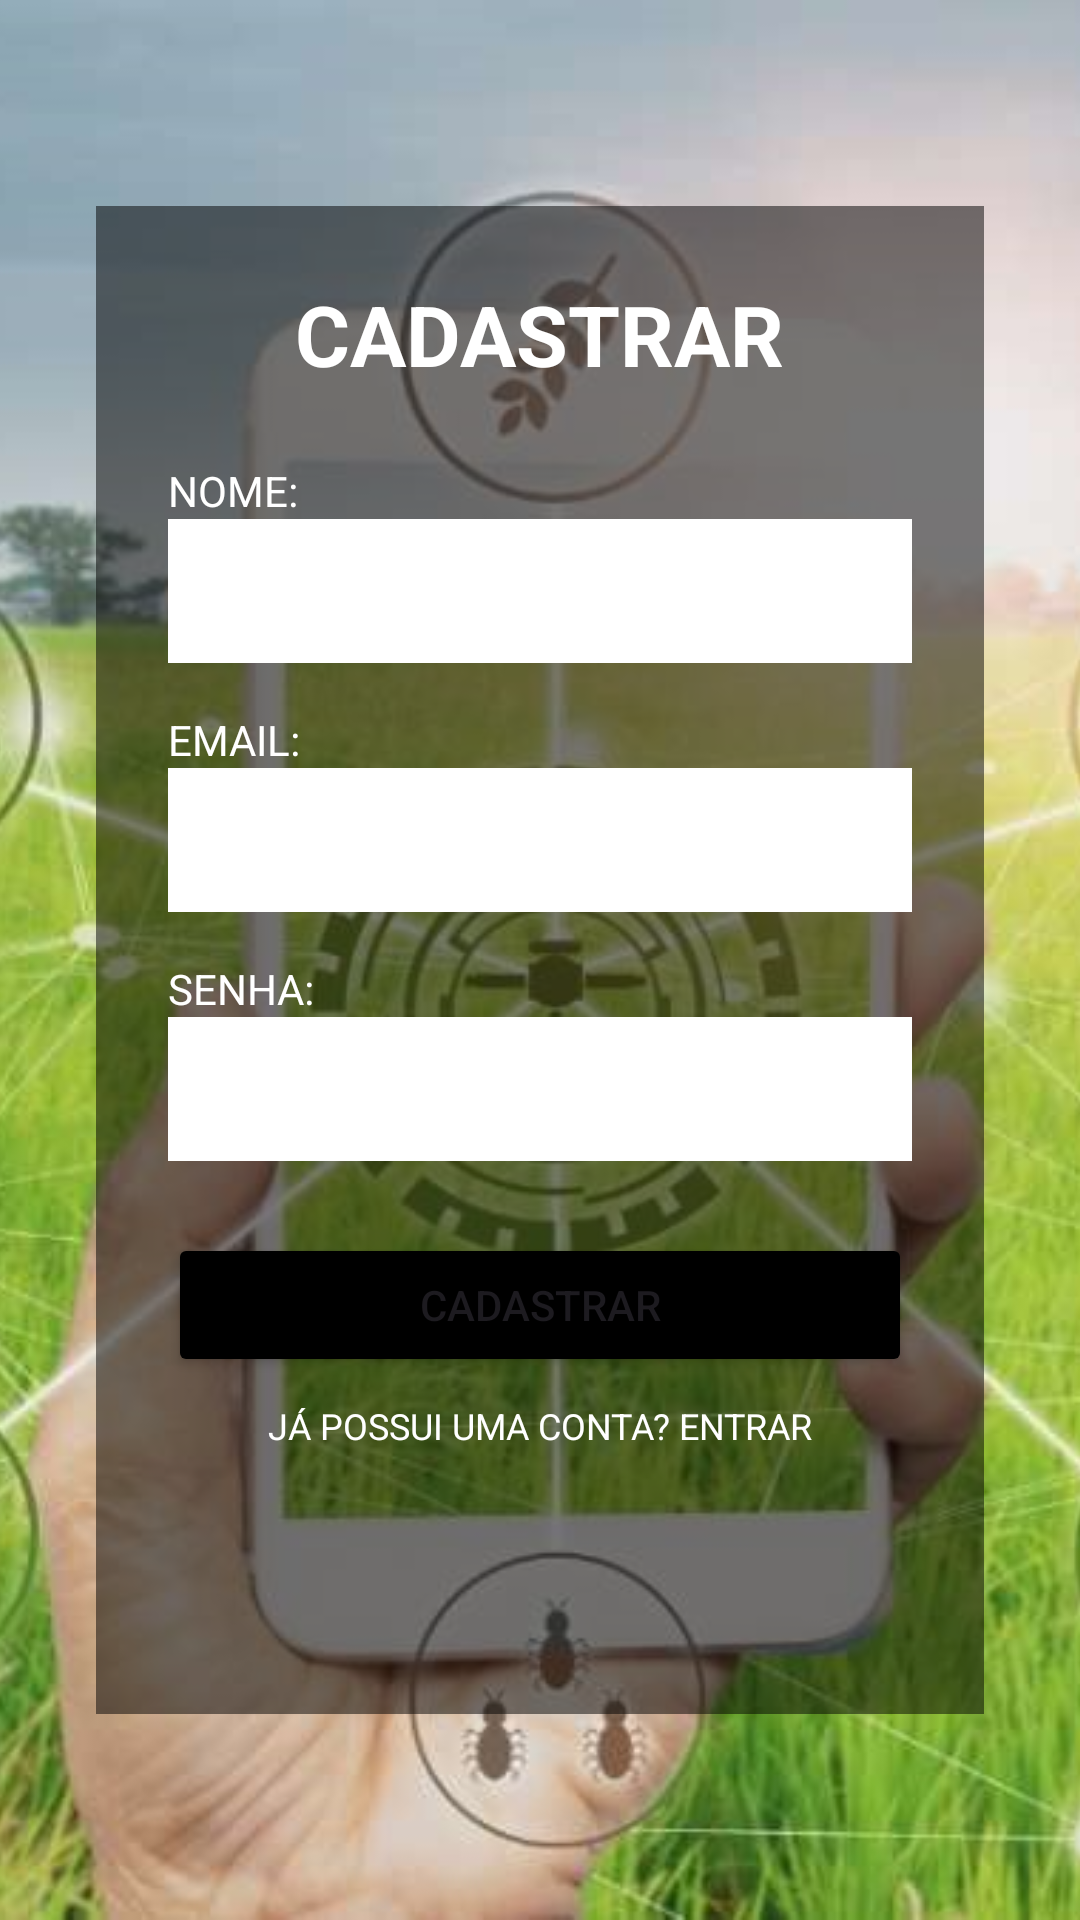

The Android layout XML behind this screen, and the referenced resources:
<!-- AndroidManifest.xml: application theme Theme.PlantdSoS -->
<!-- res/layout/activity_register.xml -->
<?xml version="1.0" encoding="utf-8"?>
<androidx.constraintlayout.widget.ConstraintLayout xmlns:android="http://schemas.android.com/apk/res/android"
    xmlns:app="http://schemas.android.com/apk/res-auto"
    xmlns:tools="http://schemas.android.com/tools"
    android:layout_width="match_parent"
    android:layout_height="match_parent"
    tools:context=".activities.RegisterActivity">

    
    <ImageView
        android:layout_width="0dp"
        android:layout_height="0dp"
        android:scaleType="centerCrop"
        android:src="@drawable/bg_agro"
        app:layout_constraintBottom_toBottomOf="parent"
        app:layout_constraintEnd_toEndOf="parent"
        app:layout_constraintStart_toStartOf="parent"
        app:layout_constraintTop_toTopOf="parent" />

    
    <androidx.constraintlayout.widget.ConstraintLayout
        android:layout_width="0dp"
        android:layout_height="wrap_content"
        android:layout_marginStart="32dp"
        android:layout_marginEnd="32dp"
        android:background="#80000000"
        android:padding="24dp"
        app:layout_constraintBottom_toBottomOf="parent"
        app:layout_constraintEnd_toEndOf="parent"
        app:layout_constraintStart_toStartOf="parent"
        app:layout_constraintTop_toTopOf="parent">

        <TextView
            android:id="@+id/tv_title_register"
            android:layout_width="wrap_content"
            android:layout_height="wrap_content"
            android:text="CADASTRAR"
            android:textColor="@android:color/white"
            android:textSize="28sp"
            android:textStyle="bold"
            app:layout_constraintEnd_toEndOf="parent"
            app:layout_constraintStart_toStartOf="parent"
            app:layout_constraintTop_toTopOf="parent" />

        <TextView
            android:id="@+id/tv_name_label"
            android:layout_width="wrap_content"
            android:layout_height="wrap_content"
            android:layout_marginTop="24dp"
            android:text="NOME:"
            android:textColor="@android:color/white"
            app:layout_constraintStart_toStartOf="parent"
            app:layout_constraintTop_toBottomOf="@id/tv_title_register" />

        <EditText
            android:id="@+id/et_name"
            android:layout_width="0dp"
            android:layout_height="48dp"
            android:background="@android:color/white"
            android:inputType="textPersonName"
            android:paddingStart="8dp"
            android:paddingEnd="8dp"
            app:layout_constraintEnd_toEndOf="parent"
            app:layout_constraintStart_toStartOf="parent"
            app:layout_constraintTop_toBottomOf="@id/tv_name_label" />

        <TextView
            android:id="@+id/tv_email_label"
            android:layout_width="wrap_content"
            android:layout_height="wrap_content"
            android:layout_marginTop="16dp"
            android:text="EMAIL:"
            android:textColor="@android:color/white"
            app:layout_constraintStart_toStartOf="parent"
            app:layout_constraintTop_toBottomOf="@id/et_name" />

        <EditText
            android:id="@+id/et_email"
            android:layout_width="0dp"
            android:layout_height="48dp"
            android:background="@android:color/white"
            android:inputType="textEmailAddress"
            android:paddingStart="8dp"
            android:paddingEnd="8dp"
            app:layout_constraintEnd_toEndOf="parent"
            app:layout_constraintStart_toStartOf="parent"
            app:layout_constraintTop_toBottomOf="@id/tv_email_label" />

        <TextView
            android:id="@+id/tv_password_label"
            android:layout_width="wrap_content"
            android:layout_height="wrap_content"
            android:layout_marginTop="16dp"
            android:text="SENHA:"
            android:textColor="@android:color/white"
            app:layout_constraintStart_toStartOf="parent"
            app:layout_constraintTop_toBottomOf="@id/et_email" />

        <EditText
            android:id="@+id/et_password"
            android:layout_width="0dp"
            android:layout_height="48dp"
            android:background="@android:color/white"
            android:inputType="textPassword"
            android:paddingStart="8dp"
            android:paddingEnd="8dp"
            app:layout_constraintEnd_toEndOf="parent"
            app:layout_constraintStart_toStartOf="parent"
            app:layout_constraintTop_toBottomOf="@id/tv_password_label" />

        <Button
            android:id="@+id/btn_register"
            android:layout_width="0dp"
            android:layout_height="wrap_content"
            android:layout_marginTop="24dp"
            android:backgroundTint="@color/black"
            android:text="CADASTRAR"
            app:layout_constraintEnd_toEndOf="parent"
            app:layout_constraintStart_toStartOf="parent"
            app:layout_constraintTop_toBottomOf="@id/et_password" />

        <TextView
            android:id="@+id/tv_login"
            android:layout_width="wrap_content"
            android:layout_height="wrap_content"
            android:layout_marginTop="8dp"
            android:text="JÁ POSSUI UMA CONTA? ENTRAR"
            android:textColor="@android:color/white"
            android:textSize="12sp"
            app:layout_constraintEnd_toEndOf="parent"
            app:layout_constraintStart_toStartOf="parent"
            app:layout_constraintTop_toBottomOf="@id/btn_register" />

        <ImageView
            android:id="@+id/iv_logo_bottom"
            android:layout_width="120dp"
            android:layout_height="40dp"
            android:layout_marginTop="24dp"
            android:src="@drawable/logo_placeholder"
            app:layout_constraintEnd_toEndOf="parent"
            app:layout_constraintStart_toStartOf="parent"
            app:layout_constraintTop_toBottomOf="@id/tv_login" />

    </androidx.constraintlayout.widget.ConstraintLayout>

</androidx.constraintlayout.widget.ConstraintLayout>
<!-- resources referenced by this layout -->
<resources>
  <color name="black">#FF000000</color>
  <!-- drawable bg_agro: jpg bitmap (drawable, 84379 bytes) -->
  <style name="Theme.PlantdSoS" parent="Base.Theme.PlantdSoS" />
  <style name="Base.Theme.PlantdSoS" parent="Theme.Material3.DayNight.NoActionBar">
          
          
      </style>
</resources>
